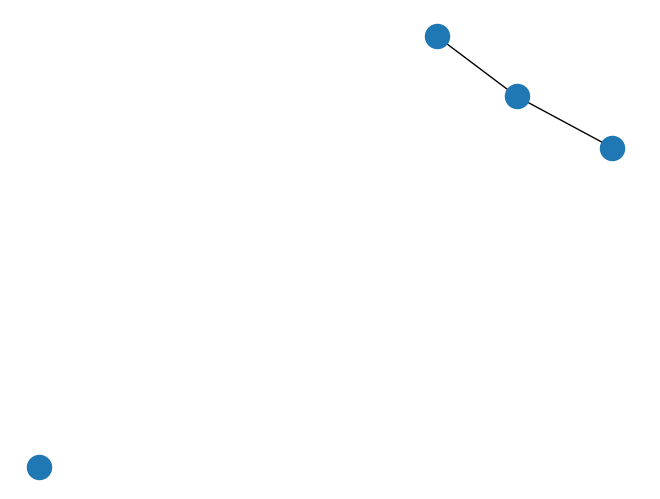

This figure's Python source:
# -*- coding: utf-8 -*-
"""
Created on Wed Jul 18 21:51:31 2018

@author: stef_leonA
"""
import networkx as nx
import matplotlib.pyplot as plt

G = nx.Graph()
G.add_edges_from([(1, 2), (1, 3)])
G.add_edge(2,1)
G.add_node("spam")       # adds node "spam"
print(list(nx.connected_components(G)))

nx.draw(G)
#nx.draw_random(G)
#nx.draw_spectral(G)
plt.show()


#[set([1, 2, 3]), set(['spam'])]
#sorted(d for n, d in G.degree())
#[0, 1, 1, 2]
#nx.clustering(G)
#{1: 0, 2: 0, 3: 0, 'spam': 0}
